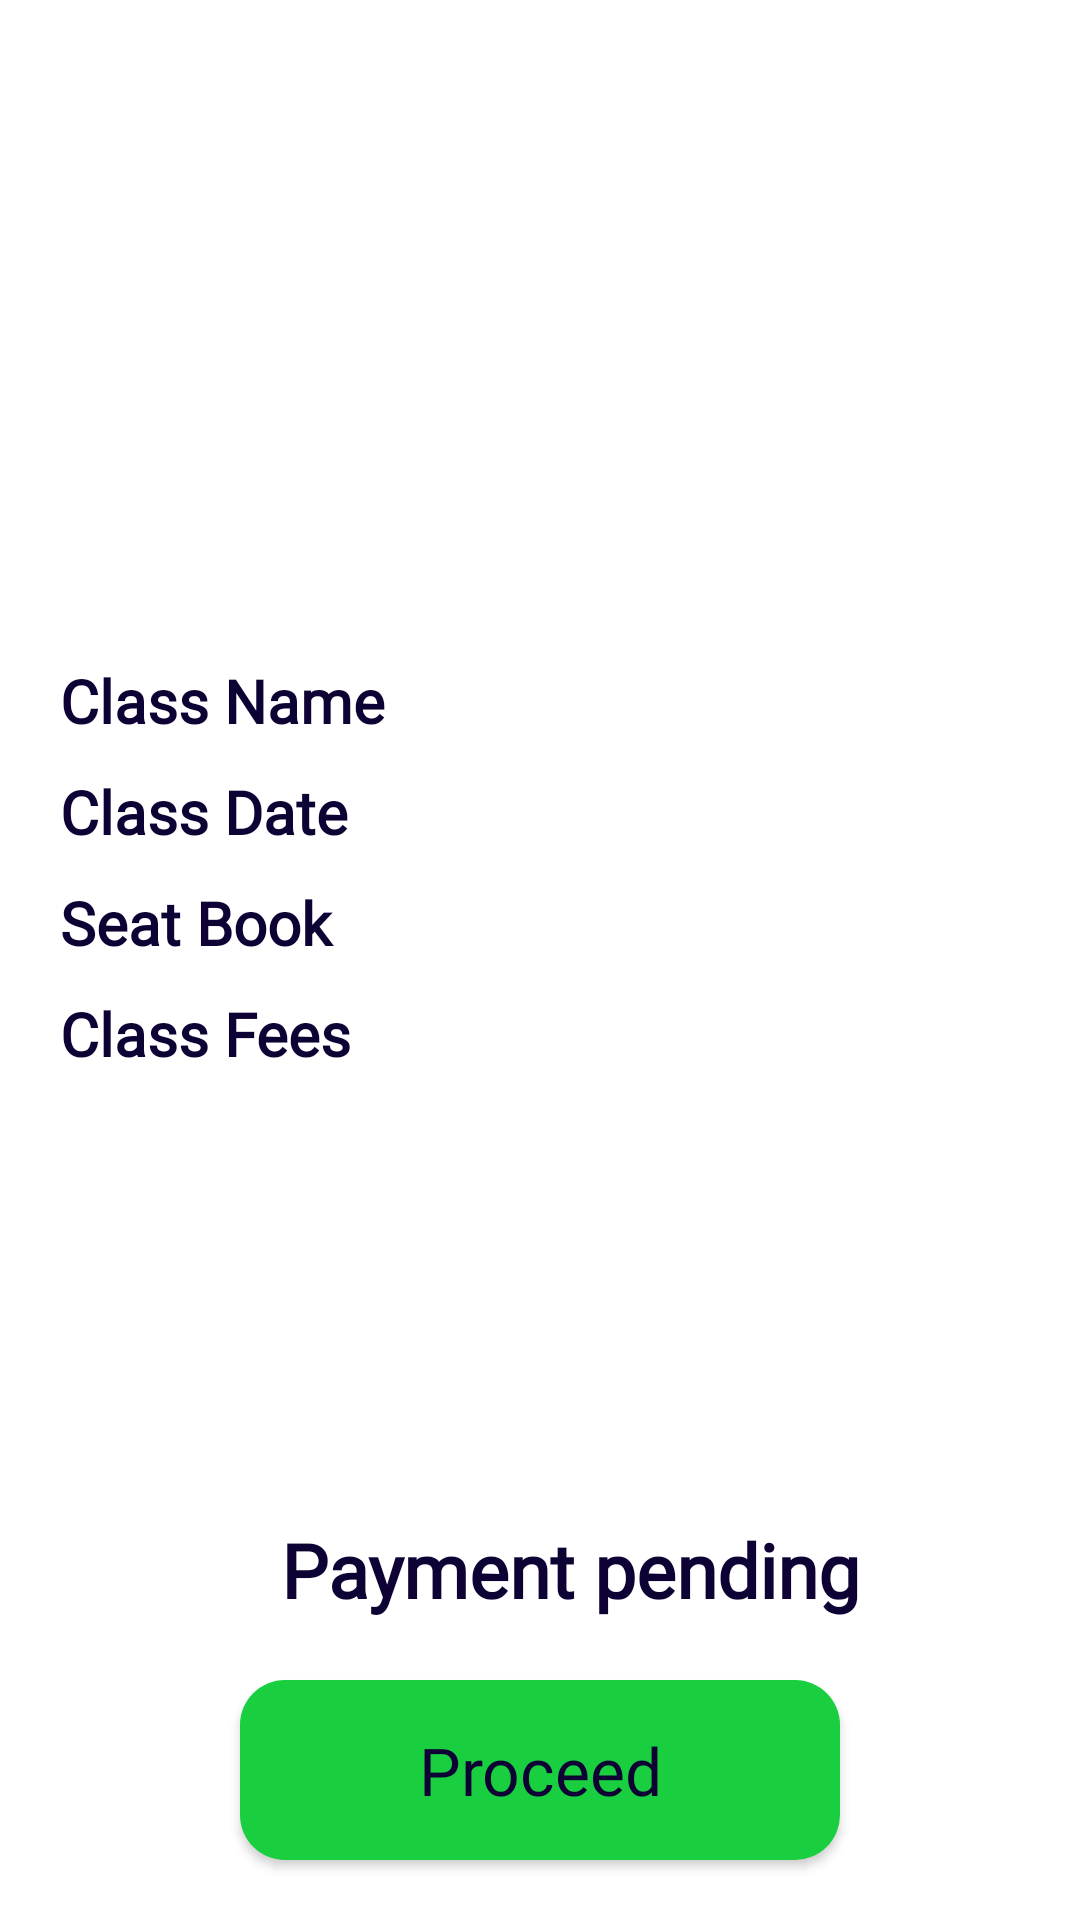

Produce the Android XML layout that renders to this screen, including the resource entries it uses.
<!-- AndroidManifest.xml: application theme Theme.AgroStore -->
<!-- res/layout/activity_payment_details.xml -->
<?xml version="1.0" encoding="utf-8"?>

<layout xmlns:android="http://schemas.android.com/apk/res/android"
    xmlns:tools="http://schemas.android.com/tools"
    tools:context="com.project.agrostore.payment.activities.PaymentDetailsActivity">


    <RelativeLayout
        android:id="@+id/rlPayment"
        android:layout_width="match_parent"
        android:layout_height="wrap_content"
        android:layout_margin="@dimen/dp_10"
        android:background="@color/white"
        android:visibility="visible">

        <ScrollView
            android:layout_width="match_parent"
            android:layout_height="match_parent">

            <LinearLayout
                android:layout_width="match_parent"
                android:layout_height="wrap_content"
                android:orientation="vertical">

                <ImageView
                    android:id="@+id/ivOnlinePay"
                    android:layout_width="match_parent"
                    android:layout_height="@dimen/dp_200"
                    android:src="@drawable/payment" />

                <TextView
                    android:id="@+id/tvProductNameAndPrice"
                    android:layout_width="match_parent"
                    android:layout_height="wrap_content"
                    android:layout_marginStart="@dimen/dp_20"
                    android:layout_marginTop="@dimen/dp_20"
                    android:fontFamily="@font/average_sans"
                    android:text="Class Name"
                    android:textColor="@color/colorPrimaryDark"
                    android:textSize="20sp"
                    android:textStyle="bold" />

                <TextView
                    android:id="@+id/tvPaymentDate"
                    android:layout_width="match_parent"
                    android:layout_height="wrap_content"
                    android:layout_marginStart="@dimen/dp_20"
                    android:layout_marginTop="@dimen/dp_10"
                    android:fontFamily="@font/average_sans"
                    android:text="Class Date"
                    android:textColor="@color/colorPrimaryDark"
                    android:textSize="20sp"
                    android:textStyle="bold" />

                <TextView
                    android:id="@+id/tvAddress"
                    android:layout_width="match_parent"
                    android:layout_height="wrap_content"
                    android:layout_marginStart="@dimen/dp_20"
                    android:layout_marginTop="@dimen/dp_10"
                    android:fontFamily="@font/average_sans"
                    android:text="Seat Book"
                    android:textColor="@color/colorPrimaryDark"
                    android:textSize="20sp"
                    android:textStyle="bold" />

                <TextView
                    android:id="@+id/tvTotalPayAmt"
                    android:layout_width="match_parent"
                    android:layout_height="wrap_content"
                    android:layout_below="@id/tvAddress"
                    android:layout_marginStart="@dimen/dp_20"
                    android:layout_marginTop="@dimen/dp_10"
                    android:fontFamily="@font/average_sans"
                    android:text="Class Fees"
                    android:textColor="@color/colorPrimaryDark"
                    android:textSize="20sp"
                    android:textStyle="bold" />


            </LinearLayout>

        </ScrollView>

        <TextView
            android:id="@+id/tvPaymentStatus"
            android:layout_width="match_parent"
            android:layout_height="wrap_content"
            android:layout_above="@id/btnProceed"
            android:layout_marginStart="@dimen/dp_20"
            android:layout_marginTop="@dimen/dp_20"
            android:fontFamily="@font/lexend_bold"
            android:text="Payment pending"
            android:textAlignment="center"
            android:textColor="@color/colorPrimaryDark"
            android:textSize="25sp"
            android:textStyle="bold" />

        <Button
            android:id="@+id/btnProceed"
            android:layout_width="@dimen/dp_200"
            android:layout_height="60dp"
            android:layout_alignParentBottom="true"
            android:layout_centerHorizontal="true"
            android:layout_marginTop="@dimen/dp_20"
            android:layout_marginBottom="@dimen/dp_20"
            android:background="@drawable/button_bgd"
            android:fontFamily="@font/poppins_medium"
            android:text="@string/next"
            android:textAllCaps="false"
            android:textColor="@color/colorPrimaryDark"
            android:textSize="22sp"
            android:visibility="visible" />
    </RelativeLayout>
</layout>
<!-- resources referenced by this layout -->
<resources>
  <color name="colorPrimaryDark">#0d0233</color>
  <color name="white">#FFFFFF</color>
  <dimen name="dp_10">10dp</dimen>
  <dimen name="dp_20">20dp</dimen>
  <dimen name="dp_200">200dp</dimen>
  <!-- drawable button_bgd (drawable-v24) -->
  <?xml version="1.0" encoding="utf-8"?>
  <shape xmlns:android="http://schemas.android.com/apk/res/android">
  
      <solid android:color="@color/colorPrimary"/>
      <corners android:radius="@dimen/dp_15"/>
  
  
  </shape>
  <string name="next">Proceed</string>
  <style name="Theme.AgroStore" parent="Theme.MaterialComponents.DayNight.DarkActionBar.Bridge">
          
          <item name="colorPrimary">@color/colorPrimary</item>
          <item name="colorPrimaryVariant">@color/colorPrimary</item>
          <item name="colorOnPrimary">@color/colorPrimaryDark</item>
          
          <item name="colorSecondary">@color/colorPrimaryDark</item>
          <item name="colorSecondaryVariant">@color/colorPrimaryDark</item>
          <item name="colorOnSecondary">@color/darkPink</item>
          
          <item name="android:statusBarColor">?attr/colorPrimaryVariant</item>
          
      </style>
  <color name="colorPrimary">#19CF40</color>
  <dimen name="dp_15">15dp</dimen>
  <color name="darkPink">#5D1F91</color>
</resources>
